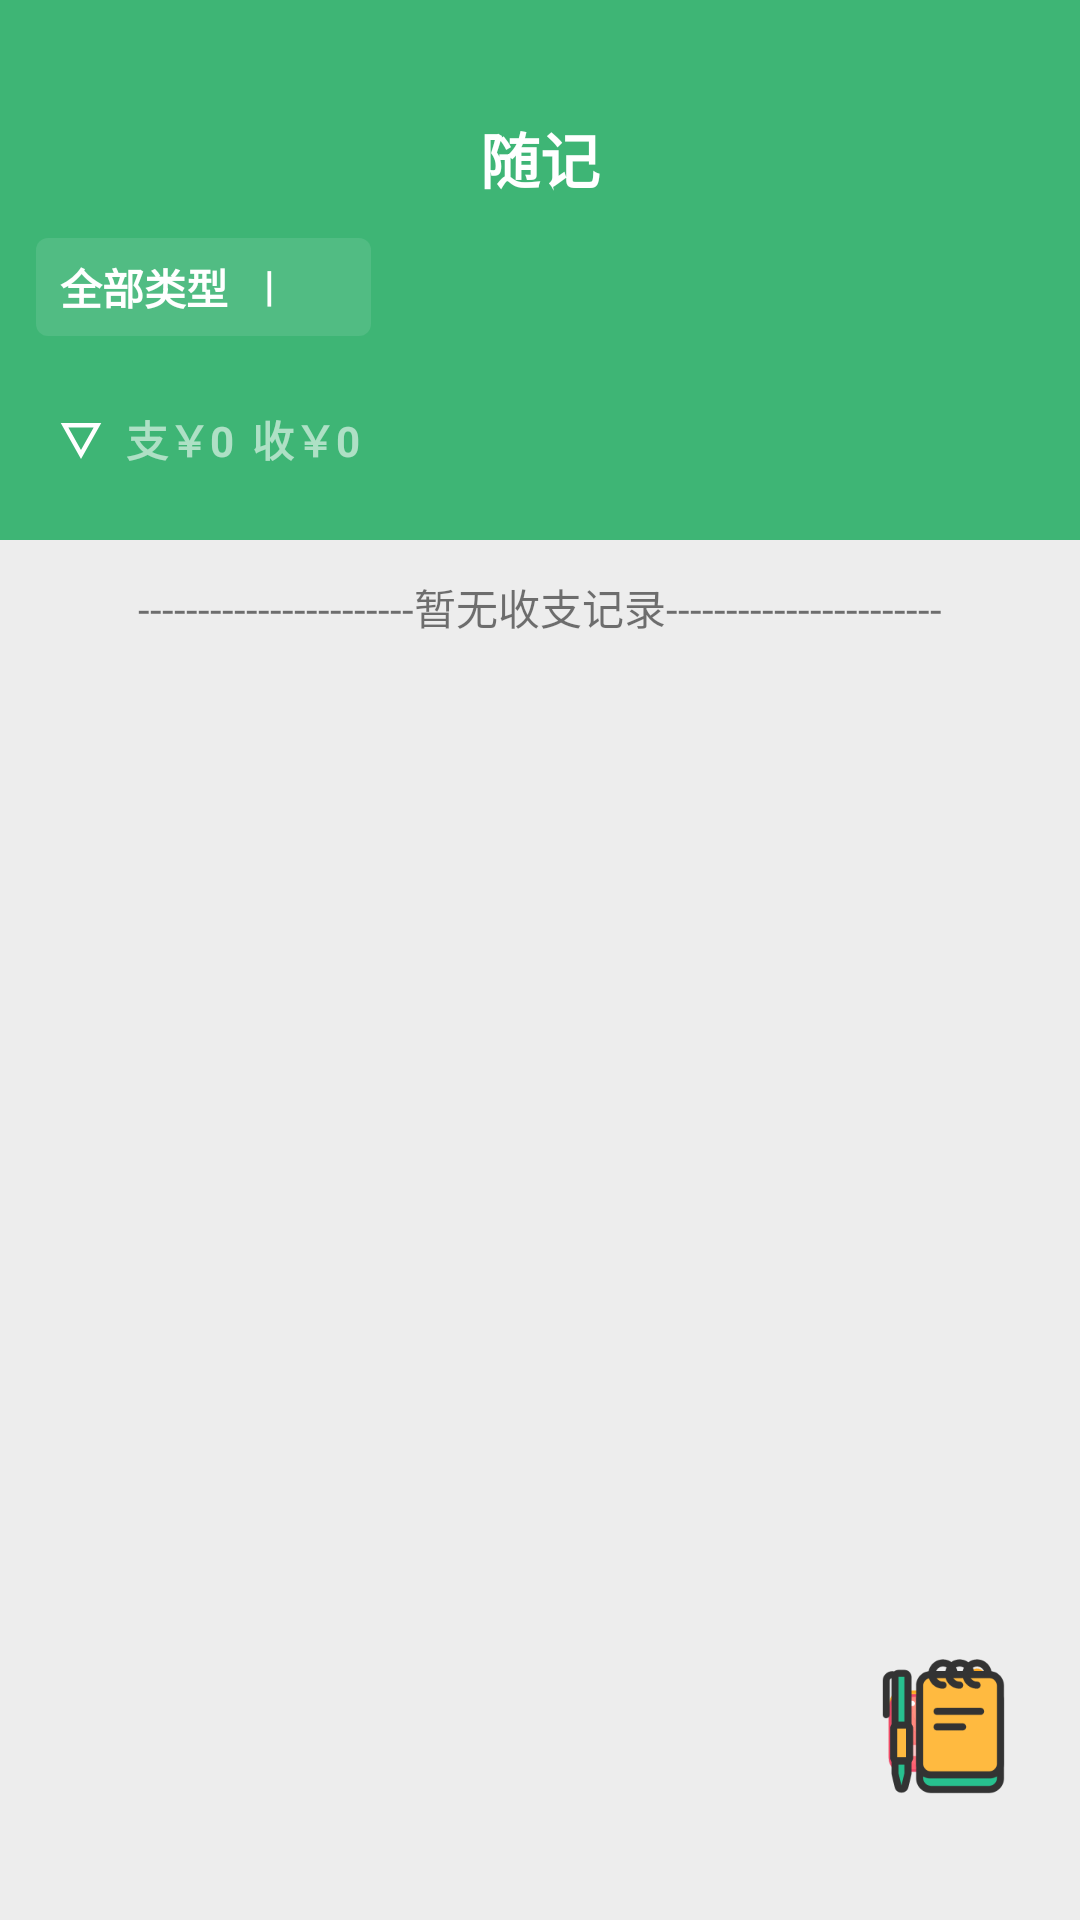

Write the Android layout XML for this screen, with the resource values it uses.
<!-- AndroidManifest.xml: application theme AppTheme -->
<!-- res/layout/detail_fragment.xml -->
<?xml version="1.0" encoding="utf-8"?>
<layout>
    <data>
        <variable
            name="dateilViewModel"
            type="com.example.lifeofnote.ui.home.detail.DetailViewModel" />
    </data>

    <androidx.constraintlayout.widget.ConstraintLayout xmlns:android="http://schemas.android.com/apk/res/android"
        xmlns:app="http://schemas.android.com/apk/res-auto"
        xmlns:tools="http://schemas.android.com/tools"
        android:layout_width="match_parent"
        android:layout_height="match_parent"
        tools:context=".ui.home.detail.DetailFragment">

        <androidx.constraintlayout.widget.ConstraintLayout
            android:id="@+id/cl_select"
            android:layout_width="match_parent"
            android:layout_height="@dimen/distance_180dp"
            android:background="@color/colorPrimary"
            android:paddingTop="@dimen/distance_38dp"
            app:layout_constraintLeft_toLeftOf="parent"
            app:layout_constraintTop_toTopOf="parent">

            <TextView
                android:id="@+id/tv_title"
                android:layout_width="wrap_content"
                android:layout_height="wrap_content"
                android:text="随记"
                android:textColor="#fff"
                android:textSize="@dimen/distance_20dp"
                android:textStyle="bold"
                app:layout_constraintLeft_toLeftOf="parent"
                app:layout_constraintRight_toRightOf="parent"
                app:layout_constraintTop_toTopOf="parent" />

            <androidx.constraintlayout.widget.ConstraintLayout
                android:id="@+id/cl_select_type"
                android:layout_width="wrap_content"
                android:layout_height="wrap_content"
                android:layout_marginLeft="@dimen/distance_12dp"
                android:layout_marginTop="@dimen/distance_12dp"
                android:background="@drawable/detail_tyep_bg"
                android:paddingLeft="@dimen/distance_8dp"
                android:paddingTop="@dimen/distance_6dp"
                android:paddingRight="@dimen/distance_8dp"
                android:paddingBottom="@dimen/distance_6dp"
                app:layout_constraintLeft_toLeftOf="parent"
                app:layout_constraintTop_toBottomOf="@id/tv_title">

                <TextView
                    android:id="@+id/tv_curr_type"
                    android:layout_width="wrap_content"
                    android:layout_height="wrap_content"
                    android:text="全部类型"
                    android:textColor="#FFFFFF"
                    android:textStyle="bold"
                    app:layout_constraintLeft_toLeftOf="parent"
                    app:layout_constraintTop_toTopOf="parent" />

                <TextView
                    android:id="@+id/tv_des"
                    android:layout_width="wrap_content"
                    android:layout_height="wrap_content"
                    android:layout_marginLeft="@dimen/distance_12dp"
                    android:text="|"
                    android:textColor="#FFFFFF"
                    android:textStyle="bold"
                    app:layout_constraintLeft_toRightOf="@id/tv_curr_type"
                    app:layout_constraintTop_toTopOf="parent" />

                <ImageView
                    android:layout_width="@dimen/distance_18dp"
                    android:layout_height="@dimen/distance_18dp"
                    android:layout_marginLeft="@dimen/distance_6dp"
                    android:background="@drawable/ic_baseline_apps_24"
                    app:layout_constraintBottom_toBottomOf="parent"
                    app:layout_constraintLeft_toRightOf="@id/tv_des"
                    app:layout_constraintTop_toTopOf="parent" />

            </androidx.constraintlayout.widget.ConstraintLayout>

            <androidx.constraintlayout.widget.ConstraintLayout
                android:id="@+id/cl_select_time"
                android:layout_width="wrap_content"
                android:layout_height="wrap_content"
                android:layout_marginTop="@dimen/distance_24dp"
                app:layout_constraintLeft_toLeftOf="@id/cl_select_type"
                app:layout_constraintTop_toBottomOf="@id/cl_select_type">

                <TextView
                    android:id="@+id/tv_select_time"
                    android:layout_width="wrap_content"
                    android:layout_height="wrap_content"
                    android:textColor="#FFFFFF"
                    android:textSize="@dimen/distance_16dp"
                    android:textStyle="bold"
                    app:layout_constraintLeft_toLeftOf="parent"
                    app:layout_constraintTop_toTopOf="parent" />

                <ImageView
                    android:id="@+id/iv_select_time"
                    android:layout_width="wrap_content"
                    android:layout_height="wrap_content"
                    android:layout_marginLeft="@dimen/distance_6dp"
                    android:background="@drawable/ic_baseline_details_24"
                    app:layout_constraintBottom_toBottomOf="parent"
                    app:layout_constraintLeft_toRightOf="@id/tv_select_time"
                    app:layout_constraintTop_toTopOf="parent" />

                <TextView
                    android:id="@+id/tv_all_pay"
                    android:layout_width="wrap_content"
                    android:layout_height="wrap_content"
                    android:layout_marginLeft="@dimen/distance_6dp"
                    android:text="支￥0"
                    android:textColor="#95FFFFFF"
                    android:textStyle="bold"
                    app:layout_constraintLeft_toRightOf="@id/iv_select_time"
                    app:layout_constraintTop_toTopOf="parent" />

                <TextView
                    android:id="@+id/tv_all_getted"
                    android:layout_width="wrap_content"
                    android:layout_height="wrap_content"
                    android:layout_marginLeft="@dimen/distance_6dp"
                    android:text="收￥0"
                    android:textColor="#95FFFFFF"
                    android:textStyle="bold"
                    app:layout_constraintLeft_toRightOf="@id/tv_all_pay"
                    app:layout_constraintTop_toTopOf="parent" />
            </androidx.constraintlayout.widget.ConstraintLayout>

        </androidx.constraintlayout.widget.ConstraintLayout>

        <RelativeLayout
            android:layout_width="match_parent"
            android:layout_height="0dp"
            android:background="#EDEDED"
            app:layout_constraintBottom_toBottomOf="parent"
            app:layout_constraintTop_toBottomOf="@id/cl_select">

            <LinearLayout
                android:id="@+id/ll_no_data"
                android:layout_width="wrap_content"
                android:layout_height="wrap_content"
                android:layout_centerHorizontal="true"
                android:layout_marginTop="@dimen/distance_12dp">

                <TextView
                    android:layout_width="wrap_content"
                    android:layout_height="wrap_content"
                    android:text="-----------------------" />

                <TextView
                    android:layout_width="wrap_content"
                    android:layout_height="wrap_content"
                    android:text="暂无收支记录" />

                <TextView
                    android:layout_width="wrap_content"
                    android:layout_height="wrap_content"
                    android:text="-----------------------" />
            </LinearLayout>

            <androidx.recyclerview.widget.RecyclerView
                android:id="@+id/rv_all_data"
                android:layout_width="match_parent"
                android:layout_height="wrap_content" />

        </RelativeLayout>

        <ImageView
            android:id="@+id/iv_pay"
            android:layout_width="@dimen/distance_50dp"
            android:layout_height="@dimen/distance_50dp"
            android:background="@drawable/icon_pay"
            app:layout_constraintBottom_toBottomOf="parent"
            app:layout_constraintRight_toRightOf="parent"
            android:layout_marginBottom="@dimen/distance_40dp"
            android:layout_marginRight="@dimen/distance_20dp"
            />

        <ImageView
            android:id="@+id/iv_getted"
            android:layout_width="@dimen/distance_50dp"
            android:layout_height="@dimen/distance_50dp"
            android:background="@drawable/icon_income"
            app:layout_constraintBottom_toBottomOf="parent"
            app:layout_constraintRight_toRightOf="parent"
            android:layout_marginBottom="@dimen/distance_40dp"
            android:layout_marginRight="@dimen/distance_20dp"
            />

        <ImageView
            android:id="@+id/iv_create"
            android:layout_width="@dimen/distance_50dp"
            android:layout_height="@dimen/distance_50dp"
            android:background="@drawable/icon_create"
            app:layout_constraintBottom_toBottomOf="parent"
            app:layout_constraintRight_toRightOf="parent"
            android:layout_marginBottom="@dimen/distance_40dp"
            android:layout_marginRight="@dimen/distance_20dp"
            />
    </androidx.constraintlayout.widget.ConstraintLayout>

</layout>
<!-- resources referenced by this layout -->
<resources>
  <color name="colorPrimary">#3EB575</color>
  <dimen name="distance_12dp">12dp</dimen>
  <dimen name="distance_16dp">16dp</dimen>
  <dimen name="distance_180dp">180dp</dimen>
  <dimen name="distance_18dp">18dp</dimen>
  <dimen name="distance_20dp">20dp</dimen>
  <dimen name="distance_24dp">24dp</dimen>
  <dimen name="distance_38dp">38dp</dimen>
  <dimen name="distance_40dp">40dp</dimen>
  <dimen name="distance_50dp">50dp</dimen>
  <dimen name="distance_6dp">6dp</dimen>
  <dimen name="distance_8dp">8dp</dimen>
  <!-- drawable detail_tyep_bg (drawable) -->
  <?xml version="1.0" encoding="utf-8"?>
  <shape xmlns:android="http://schemas.android.com/apk/res/android"
      android:shape="rectangle">
      <corners android:radius="@dimen/distance_4dp" />
      <solid android:color="#51BC83" />
  </shape>
  <!-- drawable ic_baseline_details_24 (drawable) -->
  <vector android:height="18dp" android:tint="#FFFFFF"
      android:viewportHeight="24" android:viewportWidth="24"
      android:width="18dp" xmlns:android="http://schemas.android.com/apk/res/android">
      <path android:fillColor="@android:color/white" android:pathData="M3,4l9,16 9,-16L3,4zM6.38,6h11.25L12,16 6.38,6z"/>
  </vector>
  <!-- drawable icon_create: png bitmap (drawable, 7339 bytes) -->
  <!-- drawable icon_income: png bitmap (drawable, 8264 bytes) -->
  <!-- drawable icon_pay: png bitmap (drawable, 8384 bytes) -->
  <style name="AppTheme" parent="Theme.AppCompat.Light.NoActionBar">
          
          <item name="colorPrimary">@color/colorPrimary</item>
          <item name="colorPrimaryDark">@color/colorPrimaryDark</item>
          <item name="colorAccent">@color/colorAccent</item>
      </style>
  <dimen name="distance_4dp">4dp</dimen>
  <color name="colorPrimaryDark">#3700B3</color>
  <color name="colorAccent">#03DAC5</color>
</resources>
